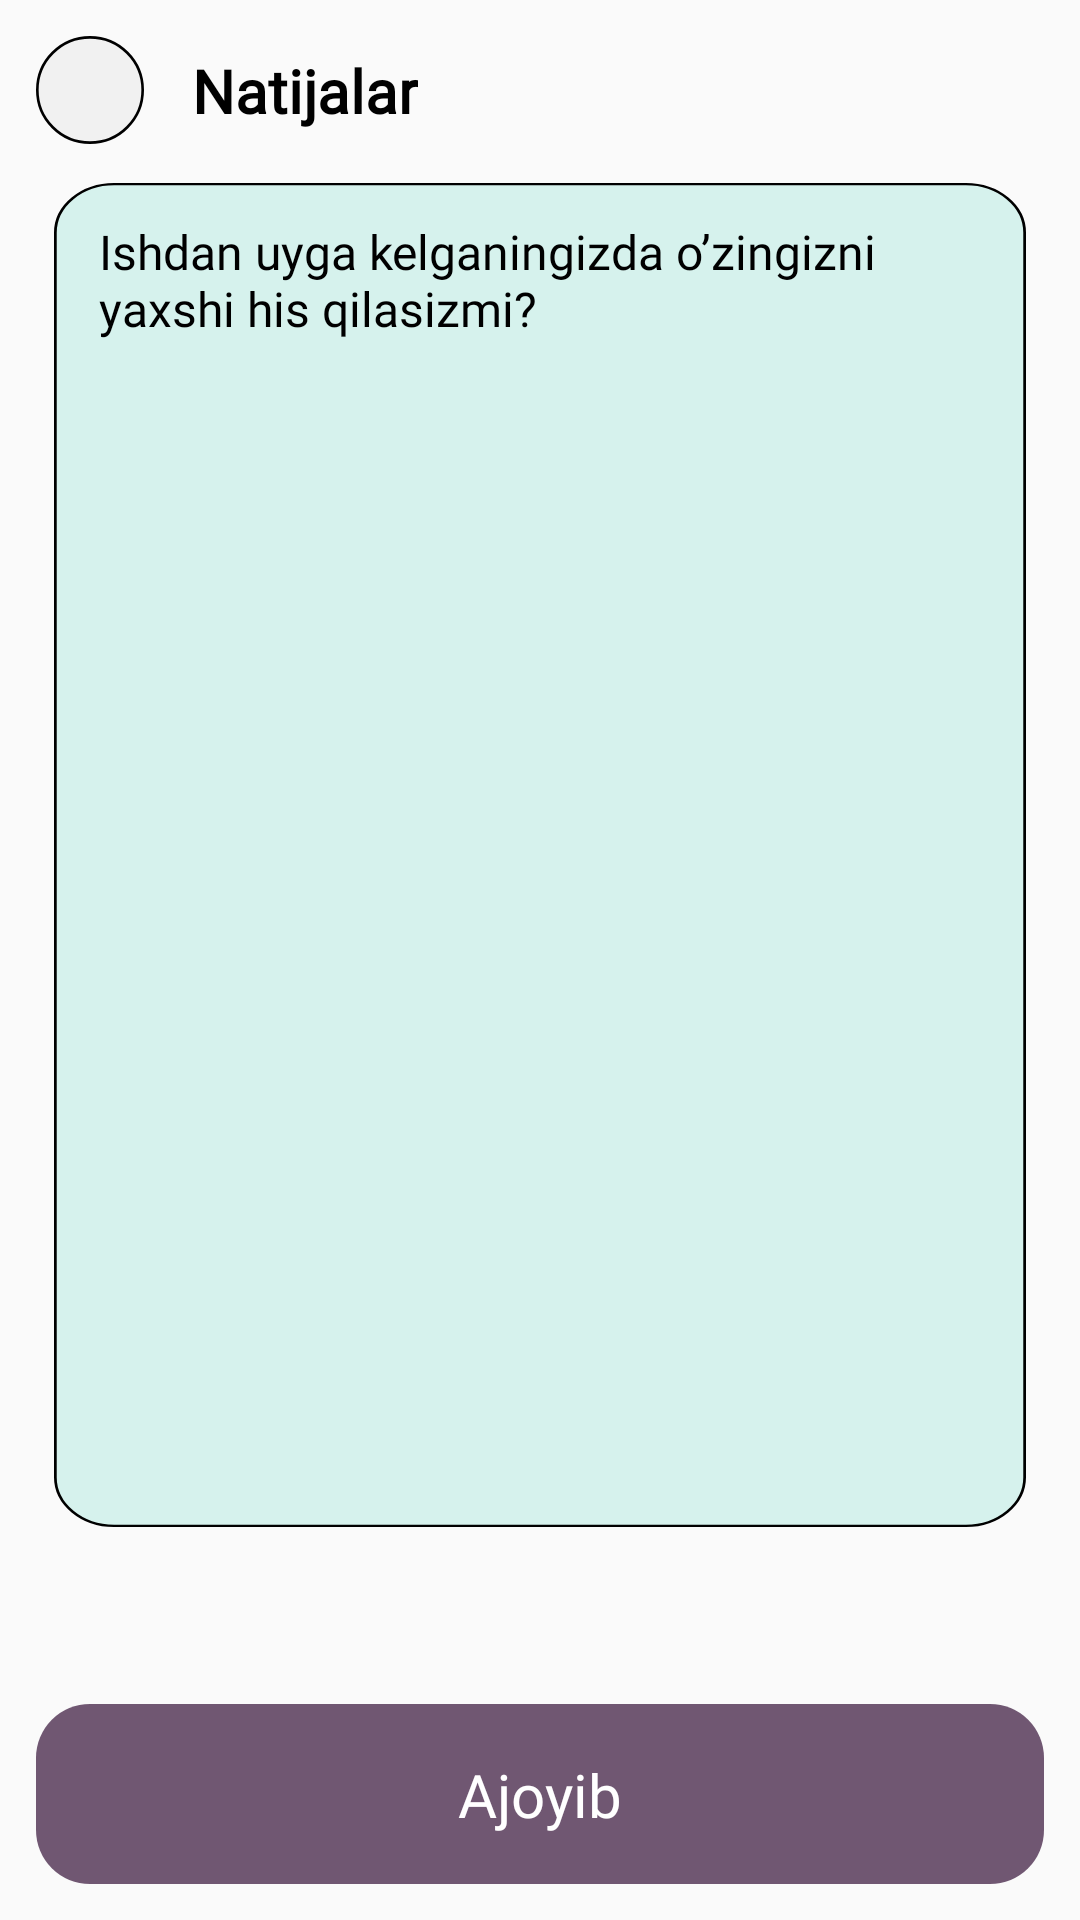

Produce the Android XML layout that renders to this screen, including the resource entries it uses.
<!-- AndroidManifest.xml: application theme Theme.Psychology_Tests -->
<!-- res/layout/fragment_result.xml -->
<?xml version="1.0" encoding="utf-8"?>
<androidx.constraintlayout.widget.ConstraintLayout xmlns:android="http://schemas.android.com/apk/res/android"
    xmlns:tools="http://schemas.android.com/tools"
    android:layout_width="match_parent"
    android:layout_height="match_parent"
    xmlns:app="http://schemas.android.com/apk/res-auto"
    tools:context=".fragments.ResultFragment">

    <androidx.constraintlayout.widget.ConstraintLayout
        android:layout_width="36dp"
        android:layout_height="36sp"
        android:background="@drawable/ellipse"
        android:layout_margin="12dp"
        app:layout_constraintTop_toTopOf="parent"
        app:layout_constraintStart_toStartOf="parent"
        android:id="@+id/nazad">

        <ImageView
            android:layout_width="wrap_content"
            android:layout_height="wrap_content"
            android:src="@drawable/nazad"
            app:layout_constraintTop_toTopOf="parent"
            app:layout_constraintStart_toStartOf="parent"
            app:layout_constraintEnd_toEndOf="parent"
            app:layout_constraintBottom_toBottomOf="parent"/>


    </androidx.constraintlayout.widget.ConstraintLayout>

    <TextView
        android:id="@+id/cogniticvvee"
        android:layout_width="wrap_content"
        android:layout_height="wrap_content"
        android:text="Natijalar"
        android:textSize="20sp"
        android:fontFamily="@font/montserrat"
        android:textStyle="bold"
        android:textColor="@color/black"
        app:layout_constraintStart_toEndOf="@id/nazad"
        app:layout_constraintTop_toTopOf="@id/nazad"
        app:layout_constraintBottom_toBottomOf="@id/nazad"
        android:layout_marginStart="16sp"
        />

    <androidx.constraintlayout.widget.ConstraintLayout
        android:layout_width="match_parent"
        android:id="@+id/savolBg"
        android:layout_height="0dp"
        app:layout_constraintTop_toBottomOf="@id/nazad"
        android:layout_marginTop="13dp"
        app:layout_constraintHeight_percent="0.7"
        android:background="@drawable/tortbyrchak"
        android:layout_marginHorizontal="18dp">

        <TextView
            android:id="@+id/javobii"
            android:layout_width="wrap_content"
            android:layout_height="wrap_content"
            android:text="Ishdan uyga kelganingizda o’zingizni yaxshi his qilasizmi? "
            app:layout_constraintTop_toTopOf="parent"
            app:layout_constraintStart_toStartOf="parent"
            app:layout_constraintEnd_toEndOf="parent"
            android:layout_marginTop="12dp"
            android:fontFamily="@font/montserrat"
            android:textColor="@color/black"
            android:textSize="16sp"
            android:paddingHorizontal="15sp"/>


    </androidx.constraintlayout.widget.ConstraintLayout>


    <androidx.constraintlayout.widget.ConstraintLayout
        android:id="@+id/start"
        android:layout_width="match_parent"
        android:layout_height="60dp"
        android:layout_marginHorizontal="12dp"
        android:layout_marginTop="20dp"
        android:background="@drawable/ripple"
        app:layout_constraintBottom_toBottomOf="parent"
        app:layout_constraintEnd_toEndOf="parent"
        android:layout_marginBottom="12dp"
        app:layout_constraintStart_toStartOf="parent"
        app:layout_constraintTop_toBottomOf="@id/savolBg"
        app:layout_constraintVertical_bias="1.0">


        <TextView
            android:layout_width="wrap_content"
            android:layout_height="wrap_content"
            android:text="Ajoyib"
            android:textColor="@color/white"
            android:textSize="20sp"
            android:fontFamily="@font/roboto_bold"
            app:layout_constraintBottom_toBottomOf="parent"
            app:layout_constraintEnd_toEndOf="parent"
            app:layout_constraintStart_toStartOf="parent"
            app:layout_constraintTop_toTopOf="parent" />

    </androidx.constraintlayout.widget.ConstraintLayout>


</androidx.constraintlayout.widget.ConstraintLayout>
<!-- resources referenced by this layout -->
<resources>
  <color name="black">#FF000000</color>
  <color name="white">#FFFFFFFF</color>
  <!-- drawable ellipse: png bitmap (drawable, 3249 bytes) -->
  <!-- drawable ripple (drawable) -->
  <?xml version="1.0" encoding="utf-8"?>
  <ripple xmlns:android="http://schemas.android.com/apk/res/android"
      android:color="#171C3E">
      <item android:id="@android:id/mask">
          <shape android:shape="rectangle">
              <stroke android:width="3dp"
                  android:color="#80FFFFFF" />
              <solid android:color="#171C3E" />
              <corners android:radius="18sp" />
          </shape>
      </item>
  
      <item android:id="@android:id/background">
          <shape android:shape="rectangle">
              <gradient
                  android:angle="90"
                  android:endColor="#705772"
                  android:startColor="#705772"
                  android:type="linear" />
              <corners android:radius="18sp" />
          </shape>
      </item>
  </ripple>
  <!-- drawable tortbyrchak (drawable) -->
  <vector xmlns:android="http://schemas.android.com/apk/res/android"
      android:width="356dp"
      android:height="595dp"
      android:viewportWidth="356"
      android:viewportHeight="595">
    <path
        android:strokeWidth="1"
        android:pathData="M22,0.5L334,0.5A21.5,21.5 0,0 1,355.5 22L355.5,573A21.5,21.5 0,0 1,334 594.5L22,594.5A21.5,21.5 0,0 1,0.5 573L0.5,22A21.5,21.5 0,0 1,22 0.5z"
        android:fillColor="#D6F2ED"
        android:strokeColor="#000000"/>
  </vector>
  <style name="Theme.Psychology_Tests" parent="Theme.AppCompat.Light.NoActionBar">
          
          <item name="colorPrimary">@color/purple_500</item>
          <item name="colorPrimaryVariant">@color/purple_700</item>
          <item name="colorOnPrimary">@color/white</item>
          
          <item name="colorSecondary">@color/teal_200</item>
          <item name="colorSecondaryVariant">@color/teal_700</item>
          <item name="colorOnSecondary">@color/black</item>
          
          <item name="android:statusBarColor" tools:targetApi="l">?attr/colorPrimaryVariant</item>
          
  
  
  
      </style>
  <color name="purple_500">#FF6200EE</color>
  <color name="purple_700">#FF3700B3</color>
  <color name="teal_200">#FF03DAC5</color>
  <color name="teal_700">#FF018786</color>
</resources>
